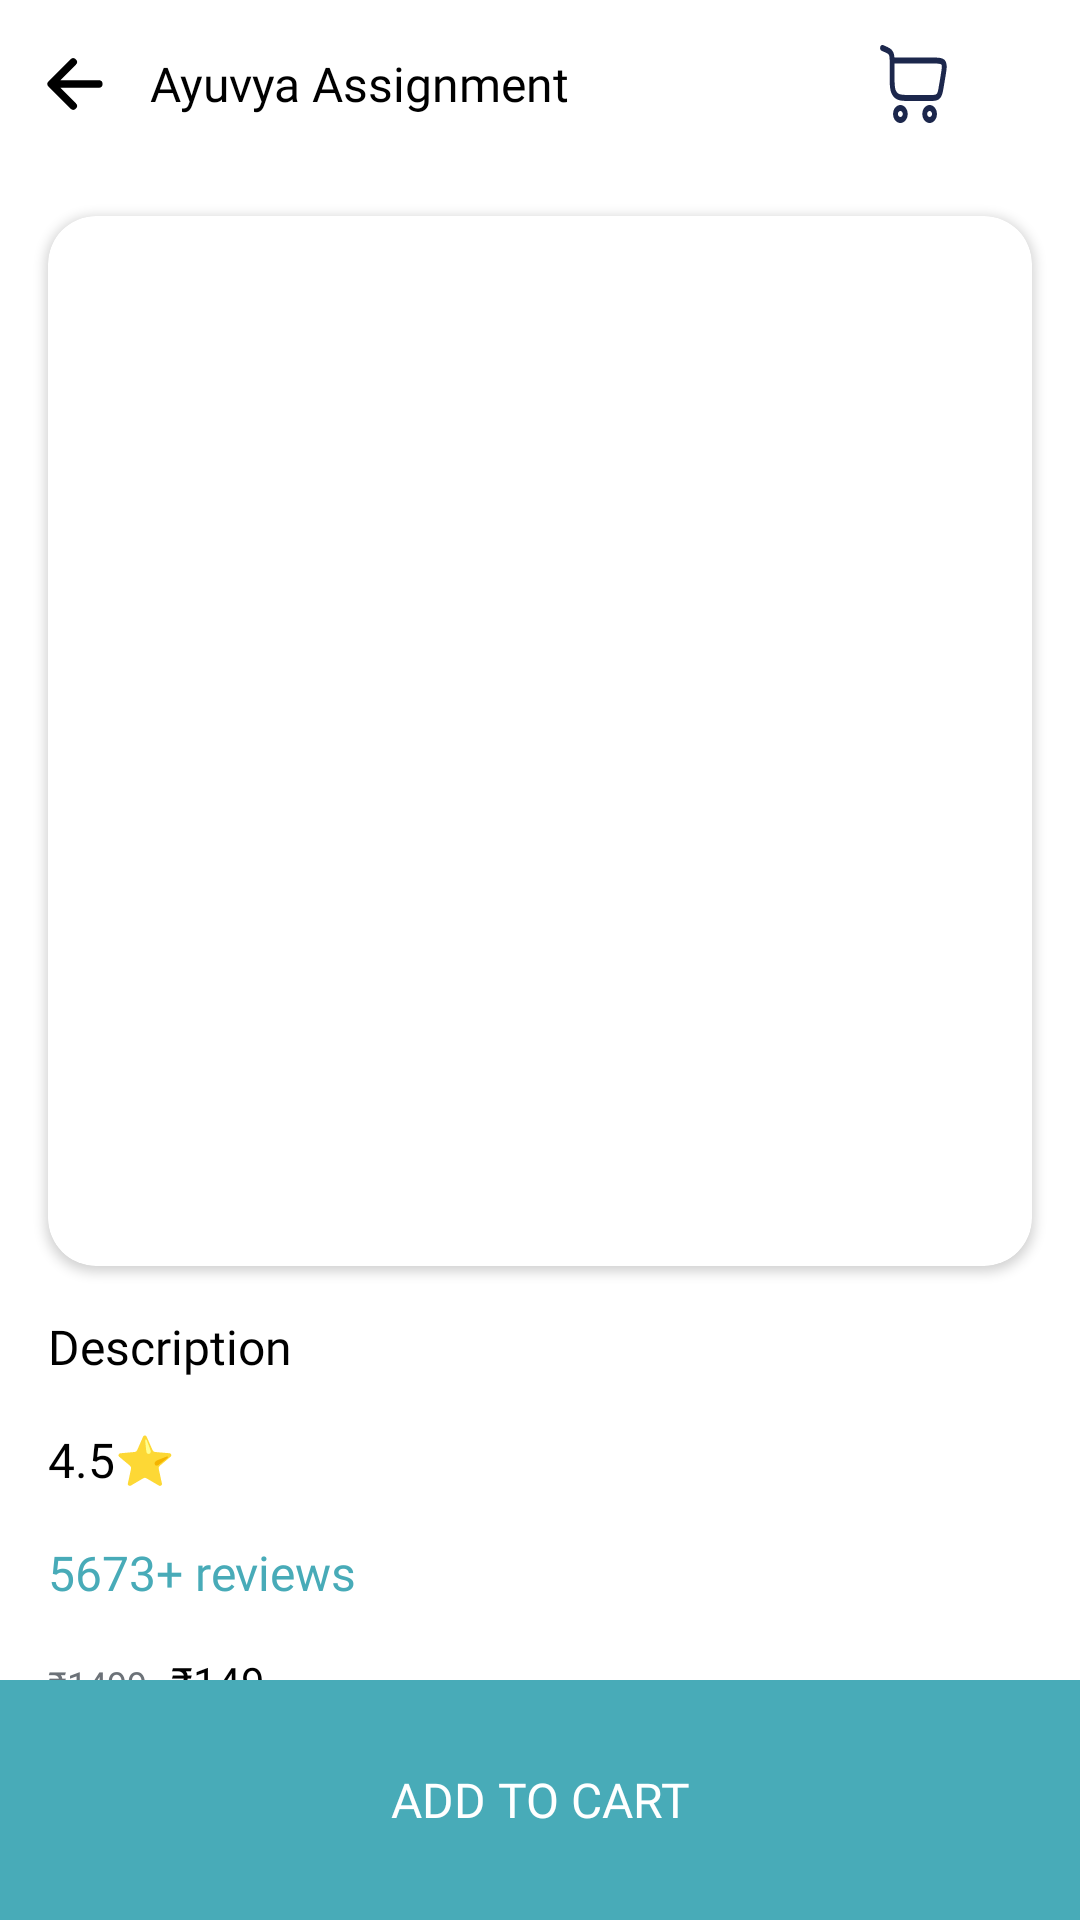

Reconstruct the res/layout file that produces this screen, plus the resources it refers to.
<!-- AndroidManifest.xml: application theme Theme.AyuvyaAssignment -->
<!-- res/layout/activity_product_detail.xml -->
<?xml version="1.0" encoding="utf-8"?>
<androidx.constraintlayout.widget.ConstraintLayout xmlns:android="http://schemas.android.com/apk/res/android"
    xmlns:app="http://schemas.android.com/apk/res-auto"
    xmlns:tools="http://schemas.android.com/tools"
    android:id="@+id/main"
    android:layout_width="match_parent"
    android:layout_height="match_parent"
    android:background="@color/white"
    tools:context=".productDetails.ProductDetailActivity">

    <include
        android:id="@+id/toolBar"
        layout="@layout/toolbar_item"
        app:layout_constraintEnd_toEndOf="parent"
        app:layout_constraintHorizontal_bias="0.5"
        app:layout_constraintStart_toStartOf="parent"
        app:layout_constraintTop_toTopOf="parent" />

    <androidx.cardview.widget.CardView
        android:id="@+id/cardView"
        android:layout_width="match_parent"
        android:layout_height="350dp"
        android:layout_margin="@dimen/size_16"
        app:cardCornerRadius="@dimen/size_16"
        app:layout_constraintEnd_toEndOf="parent"
        app:layout_constraintHorizontal_bias="0.5"
        app:layout_constraintStart_toStartOf="parent"
        app:layout_constraintTop_toBottomOf="@+id/toolBar">

        <com.google.android.material.imageview.ShapeableImageView
            android:id="@+id/productImg"
            android:layout_width="match_parent"
            android:layout_height="match_parent"
            android:layout_margin="@dimen/size_8"
            android:scaleType="centerCrop"
            app:layout_constraintBottom_toBottomOf="parent"
            app:layout_constraintStart_toStartOf="parent"
            app:layout_constraintTop_toTopOf="parent"
            app:layout_constraintVertical_bias="0.5"
            app:shapeAppearance="@style/RoundedSquare" />

    </androidx.cardview.widget.CardView>

    <TextView
        android:id="@+id/productDescTv"
        style="@style/bodyLarge"
        android:layout_width="0dp"
        android:layout_height="wrap_content"
        android:layout_margin="@dimen/size_16"
        android:text="@string/description"
        app:layout_constraintEnd_toEndOf="parent"
        app:layout_constraintHorizontal_bias="0.5"
        app:layout_constraintStart_toStartOf="parent"
        app:layout_constraintTop_toBottomOf="@+id/cardView" />

    <TextView
        android:id="@+id/productRatingTv"
        style="@style/bodyLarge"
        android:layout_width="0dp"
        android:layout_height="wrap_content"
        android:layout_margin="@dimen/size_16"
        android:text="4.5⭐"
        app:layout_constraintStart_toStartOf="parent"
        app:layout_constraintTop_toBottomOf="@+id/productDescTv" />


    <TextView
        android:id="@+id/productReviewsTv"
        style="@style/bodyLarge"
        android:layout_width="0dp"
        android:layout_height="wrap_content"
        android:layout_margin="@dimen/size_16"
        android:text="5673+ reviews"
        android:textColor="@color/cyan_400"
        app:layout_constraintStart_toStartOf="parent"
        app:layout_constraintTop_toBottomOf="@+id/productRatingTv" />


    <LinearLayout
        android:id="@+id/linearLayout"
        android:layout_width="74dp"
        android:layout_height="22dp"
        android:orientation="horizontal"
        android:layout_margin="@dimen/size_16"
        app:layout_constraintStart_toStartOf="parent"
        app:layout_constraintTop_toBottomOf="@+id/productReviewsTv">

        <TextView
            android:id="@+id/mrpTv"
            style="@style/labelMedium"
            android:layout_width="wrap_content"
            android:layout_height="wrap_content"
            android:text="₹1499" />

        <TextView
            android:id="@+id/priceTv"
            style="@style/bodyMedium"
            android:layout_width="wrap_content"
            android:layout_height="wrap_content"
            android:layout_marginStart="@dimen/size_8"
            android:text="₹1499" />
    </LinearLayout>


    <LinearLayout
        android:id="@+id/addToCartBtn"
        android:layout_width="match_parent"
        android:layout_height="@dimen/size_80"
        android:background="@drawable/simple_stroke_bg"
        android:orientation="horizontal"
        android:visibility="visible"
        app:layout_constraintBottom_toBottomOf="parent"
        app:layout_constraintEnd_toEndOf="parent"
        app:layout_constraintHorizontal_bias="0.5"
        app:layout_constraintStart_toStartOf="parent">

        <TextView
            style="@style/headlineMedium"
            android:layout_width="match_parent"
            android:layout_height="match_parent"
            android:layout_weight="1"
            android:background="@color/cyan_400"
            android:gravity="center"
            android:text="@string/add_to_cart"
            android:textColor="@color/white" />

    </LinearLayout>

    <LinearLayout
        android:id="@+id/addToCartOperationBtn"
        android:layout_width="match_parent"
        android:layout_height="@dimen/size_80"
        android:background="@drawable/simple_stroke_bg"
        android:orientation="horizontal"
        android:visibility="gone"
        app:layout_constraintBottom_toBottomOf="parent"
        app:layout_constraintEnd_toEndOf="parent"
        app:layout_constraintHorizontal_bias="0.5"
        app:layout_constraintStart_toStartOf="parent">


        <TextView
            android:id="@+id/minusBtn"
            style="@style/headlineLarge"
            android:layout_width="@dimen/size_80"
            android:layout_height="match_parent"
            android:background="@drawable/rounded_primary_button_bg"
            android:gravity="center"
            android:text="-"
            android:textColor="@color/white" />

        <TextView
            android:id="@+id/quantityTv"
            style="@style/headlineMedium"
            android:layout_width="0dp"
            android:layout_height="wrap_content"
            android:layout_gravity="center"
            android:layout_weight="1"
            android:gravity="center"
            android:text="1"
            android:textColor="@color/black"
            android:textSize="30dp" />

        <TextView
            android:id="@+id/plusBtn"
            style="@style/headlineLarge"
            android:layout_width="@dimen/size_80"
            android:layout_height="match_parent"
            android:background="@drawable/rounded_primary_button_bg"
            android:gravity="center"
            android:text="+"
            android:textColor="@color/white" />

    </LinearLayout>


</androidx.constraintlayout.widget.ConstraintLayout>
<!-- res/layout/toolbar_item.xml (included above) -->
<?xml version="1.0" encoding="utf-8"?>
<androidx.constraintlayout.widget.ConstraintLayout xmlns:android="http://schemas.android.com/apk/res/android"
    xmlns:app="http://schemas.android.com/apk/res-auto"
    android:layout_width="match_parent"
    android:layout_height="?android:attr/actionBarSize"
    android:gravity="center">

    <ImageView
        android:id="@+id/toolbar_back_icon"
        android:layout_width="@dimen/size_50"
        android:layout_height="match_parent"
        android:padding="@dimen/size_12"
        android:src="@drawable/icon_back"
        android:visibility="visible"
        app:layout_constraintBottom_toBottomOf="parent"
        app:layout_constraintStart_toStartOf="parent"
        app:layout_constraintTop_toTopOf="parent"
        app:tint="@color/black" />

    <TextView
        android:id="@+id/toolbar_title"
        style="@style/bodyLarge"
        android:layout_width="0dp"
        android:layout_height="match_parent"
        android:text="@string/app_name"
        app:layout_constraintBottom_toBottomOf="parent"
        app:layout_constraintEnd_toStartOf="@+id/toolbarIconMore"
        app:layout_constraintStart_toEndOf="@id/toolbar_back_icon"
        app:layout_constraintTop_toTopOf="parent"
        app:layout_goneMarginStart="@dimen/size_18"
        android:fontFamily="@font/open_sans_semibold"/>

    <ImageView
        android:id="@+id/toolbarIconMore"
        android:layout_width="@dimen/size_50"
        android:layout_height="0dp"
        android:padding="@dimen/size_12"
        android:scaleType="fitXY"
        android:layout_marginEnd="@dimen/size_30"
        android:src="@drawable/icon_cart"
        android:visibility="visible"
        app:layout_constraintBottom_toBottomOf="parent"
        app:layout_constraintEnd_toEndOf="parent"
        app:layout_constraintTop_toTopOf="parent" />

    <TextView
        android:id="@+id/cartCount"
        android:layout_width="@dimen/size_26"
        android:layout_height="@dimen/size_26"
        android:background="@drawable/rounded_primary_button_bg"
        android:gravity="center"
        android:text="1"
        android:visibility="gone"
        android:layout_marginTop="@dimen/size_4"
        android:textColor="@color/white"
        app:layout_constraintStart_toEndOf="@+id/toolbarIconMore"
        app:layout_constraintTop_toTopOf="@+id/toolbarIconMore" />

</androidx.constraintlayout.widget.ConstraintLayout>
<!-- resources referenced by this layout -->
<resources>
  <color name="black">#FF000000</color>
  <color name="cyan_400">#48ABB8</color>
  <color name="white">#FFFFFFFF</color>
  <dimen name="size_12">12dp</dimen>
  <dimen name="size_16">16dp</dimen>
  <dimen name="size_18">18dp</dimen>
  <dimen name="size_26">26dp</dimen>
  <dimen name="size_30">30dp</dimen>
  <dimen name="size_4">4dp</dimen>
  <dimen name="size_50">50dp</dimen>
  <dimen name="size_8">8dp</dimen>
  <dimen name="size_80">80dp</dimen>
  <!-- drawable icon_back (drawable) -->
  <vector xmlns:android="http://schemas.android.com/apk/res/android"
      android:width="28dp"
      android:height="28dp"
      android:viewportWidth="28"
      android:viewportHeight="28">
    <path
        android:pathData="M13.344,21.875L5.469,14L13.344,6.125M6.562,14H22.531"
        android:strokeLineJoin="round"
        android:strokeWidth="2.71534"
        android:fillColor="#00000000"
        android:strokeColor="@color/black"
        android:strokeLineCap="round"/>
  </vector>
  <!-- drawable rounded_primary_button_bg (drawable) -->
  <?xml version="1.0" encoding="utf-8"?>
  <shape xmlns:android="http://schemas.android.com/apk/res/android">
  
      <solid android:color="@color/cyan_400" />
  
      <corners android:radius="@dimen/size_30" />
  
  </shape>
  <!-- drawable simple_stroke_bg (drawable) -->
  <?xml version="1.0" encoding="utf-8"?>
  <shape xmlns:android="http://schemas.android.com/apk/res/android">
  
      <stroke android:color="@color/cyan_400" android:width="@dimen/size_1"/>
  </shape>
  <string name="add_to_cart">ADD TO CART</string>
  <string name="app_name">Ayuvya Assignment</string>
  <string name="description">Description</string>
  <style name="RoundedSquare">
          <item name="cornerSize">14%</item>
      </style>
  <style name="bodyLarge" parent="Widget.MaterialComponents.TextView">
          <item name="android:textColor">@color/black</item>
          <item name="android:textSize">@dimen/text_size_16</item>
          <item name="android:fontFamily">@font/open_sans_medium</item>
          <item name="android:gravity">center_vertical</item>
      </style>
  <style name="bodyMedium" parent="Widget.MaterialComponents.TextView">
          <item name="android:textColor">@color/black</item>
          <item name="android:textSize">@dimen/text_size_14</item>
          <item name="android:fontFamily">@font/open_sans_medium</item>
          <item name="android:gravity">center_vertical</item>
          <item name="android:layout_width">match_parent</item>
          <item name="android:layout_height">@dimen/size_56</item>
      </style>
  <style name="headlineLarge" parent="Widget.MaterialComponents.TextView">
          <item name="android:textColor">@color/black</item>
          <item name="android:textSize">@dimen/text_size_20</item>
          <item name="android:fontFamily">@font/open_sans_semibold</item>
          <item name="android:gravity">center_vertical</item>
      </style>
  <style name="headlineMedium" parent="Widget.MaterialComponents.TextView">
          <item name="android:textColor">@color/black</item>
          <item name="android:textSize">@dimen/text_size_16</item>
          <item name="android:fontFamily">@font/open_sans_semibold</item>
          <item name="android:gravity">center_vertical</item>
      </style>
  <style name="labelMedium" parent="Widget.MaterialComponents.TextView">
          <item name="android:textSize">@dimen/text_size_12</item>
          <item name="android:fontFamily">@font/open_sans_medium</item>
          <item name="android:gravity">center_vertical</item>
          <item name="android:textColor">@color/grey_700</item>
      </style>
  <style name="Theme.AyuvyaAssignment" parent="Base.Theme.AyuvyaAssignment" />
  <dimen name="size_1">1dp</dimen>
  <dimen name="text_size_16">16sp</dimen>
  <dimen name="text_size_14">14sp</dimen>
  <dimen name="size_56">56dp</dimen>
  <dimen name="text_size_20">20sp</dimen>
  <dimen name="text_size_12">12sp</dimen>
  <color name="grey_700">#6C7278</color>
  <style name="Base.Theme.AyuvyaAssignment" parent="Theme.Material3.DayNight.NoActionBar" />
</resources>
